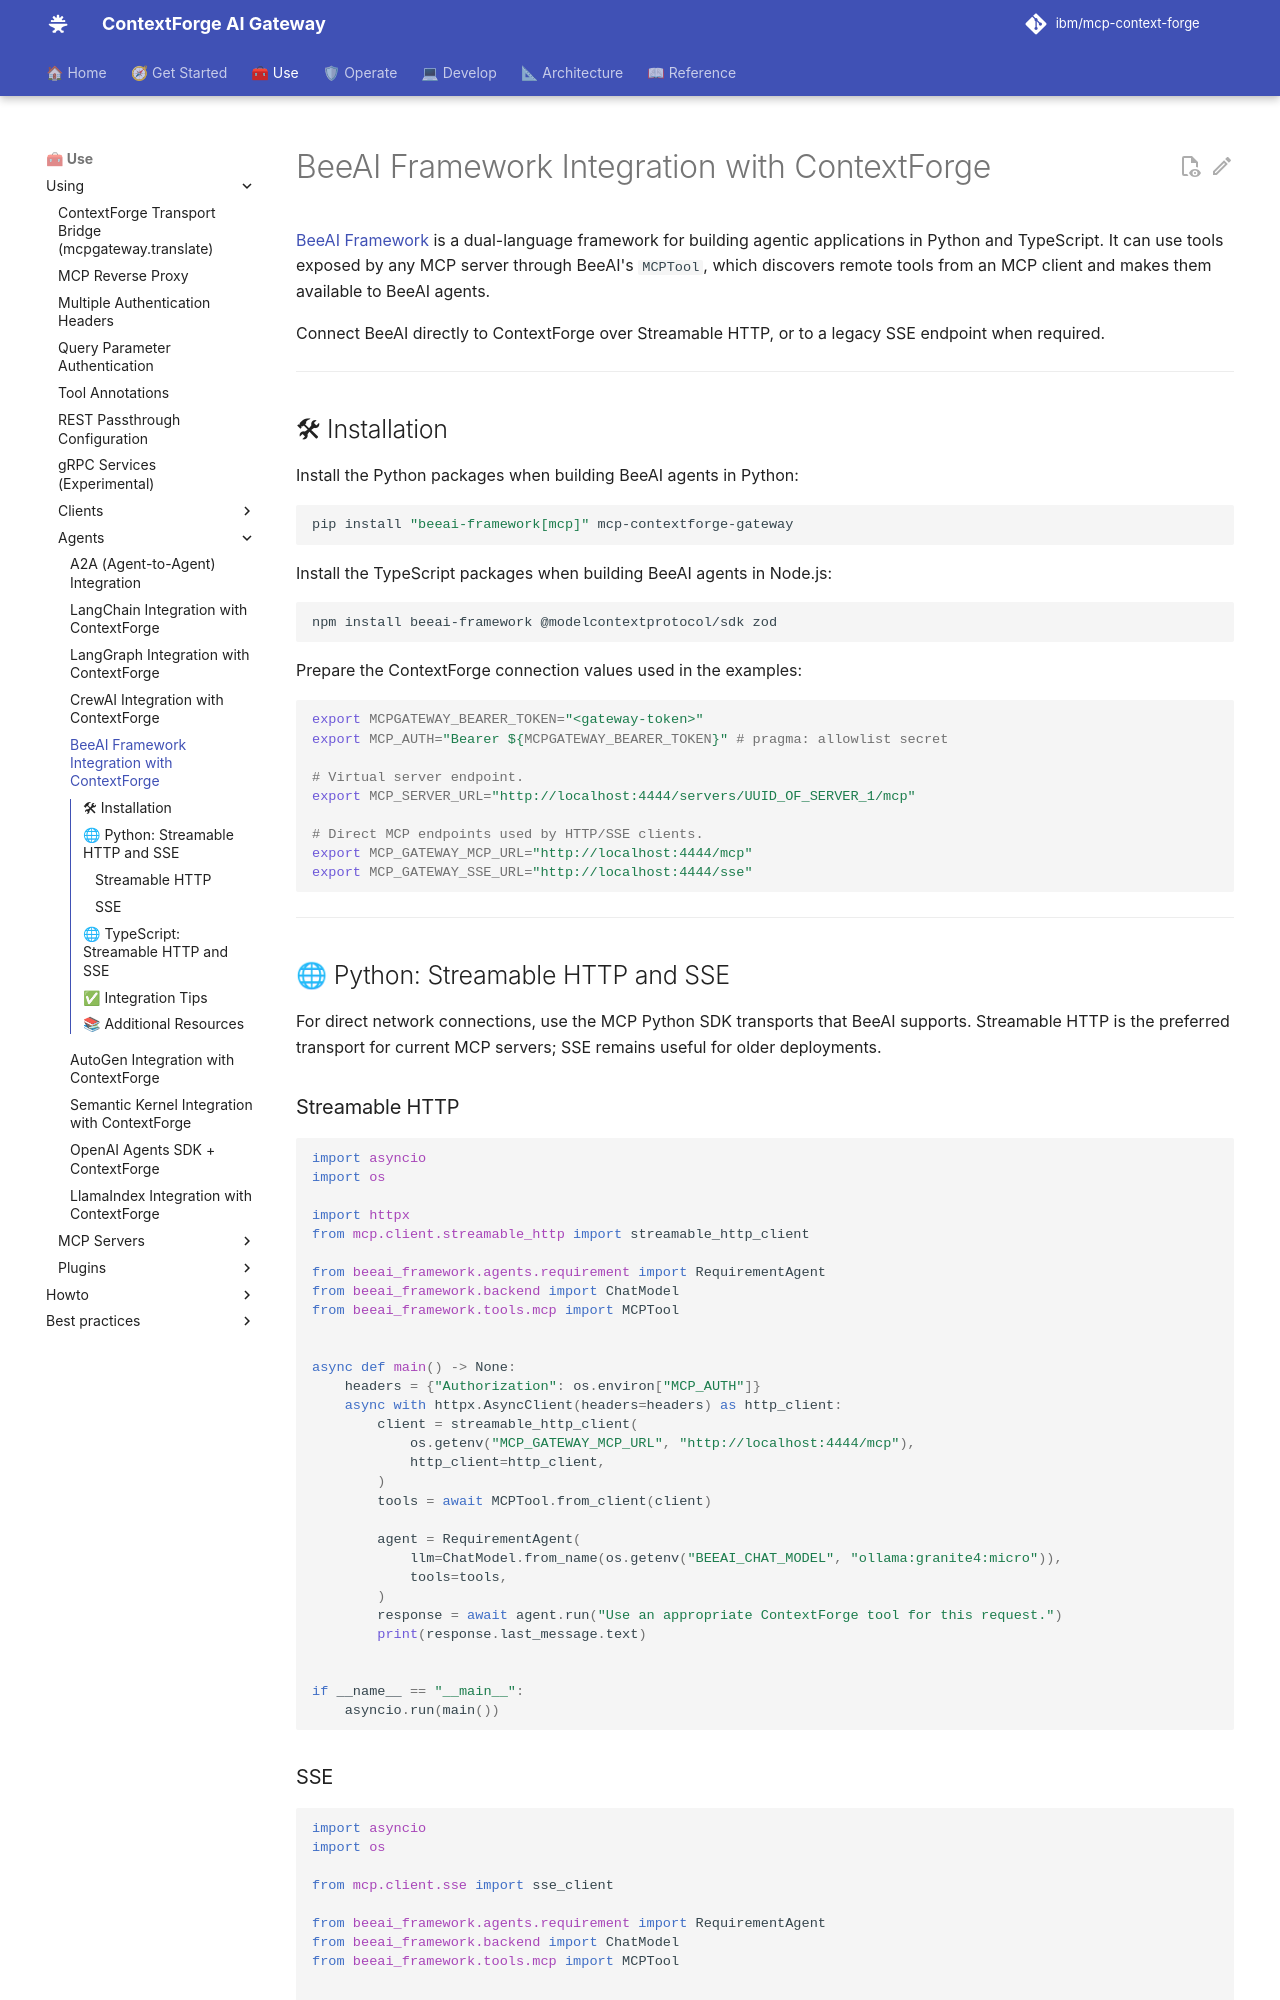

repository: brian-hussey/mcp-context-forge · page: 1.1.x/using/agents/beeai/index.html · generator: mkdocs

# BeeAI Framework Integration with ContextForge

[BeeAI Framework](https://framework.beeai.dev/) is a dual-language framework for
building agentic applications in Python and TypeScript. It can use tools exposed
by any MCP server through BeeAI's `MCPTool`, which discovers remote tools from an
MCP client and makes them available to BeeAI agents.

Connect BeeAI directly to ContextForge over Streamable HTTP, or to a legacy SSE
endpoint when required.

---

## 🛠 Installation

Install the Python packages when building BeeAI agents in Python:

```bash
pip install "beeai-framework[mcp]" mcp-contextforge-gateway
```

Install the TypeScript packages when building BeeAI agents in Node.js:

```bash
npm install beeai-framework @modelcontextprotocol/sdk zod
```

Prepare the ContextForge connection values used in the examples:

```bash
export MCPGATEWAY_BEARER_TOKEN="<gateway-token>"
export MCP_AUTH="Bearer ${MCPGATEWAY_BEARER_TOKEN}" # pragma: allowlist secret

# Virtual server endpoint.
export MCP_SERVER_URL="http://localhost:4444/servers/UUID_OF_SERVER_1/mcp"

# Direct MCP endpoints used by HTTP/SSE clients.
export MCP_GATEWAY_MCP_URL="http://localhost:4444/mcp"
export MCP_GATEWAY_SSE_URL="http://localhost:4444/sse"
```

---

## 🌐 Python: Streamable HTTP and SSE

For direct network connections, use the MCP Python SDK transports that BeeAI
supports. Streamable HTTP is the preferred transport for current MCP servers;
SSE remains useful for older deployments.

### Streamable HTTP

```python
import asyncio
import os

import httpx
from mcp.client.streamable_http import streamable_http_client

from beeai_framework.agents.requirement import RequirementAgent
from beeai_framework.backend import ChatModel
from beeai_framework.tools.mcp import MCPTool


async def main() -> None:
    headers = {"Authorization": os.environ["MCP_AUTH"]}
    async with httpx.AsyncClient(headers=headers) as http_client:
        client = streamable_http_client(
            os.getenv("MCP_GATEWAY_MCP_URL", "http://localhost:4444/mcp"),
            http_client=http_client,
        )
        tools = await MCPTool.from_client(client)

        agent = RequirementAgent(
            llm=ChatModel.from_name(os.getenv("BEEAI_CHAT_MODEL", "ollama:granite4:micro")),
            tools=tools,
        )
        response = await agent.run("Use an appropriate ContextForge tool for this request.")
        print(response.last_message.text)


if __name__ == "__main__":
    asyncio.run(main())
```
